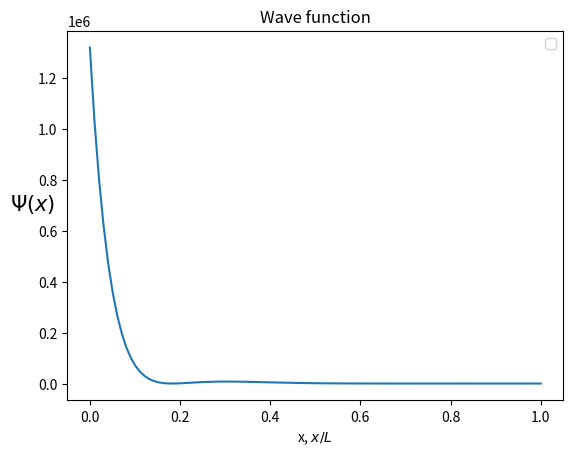

Python code for this plot:
from matplotlib import pyplot as plt
from scipy.integrate import odeint
from scipy.optimize import brentq
import numpy as np
 
def V(x):
    """
    Potential function in the finite square well. Width is L and value is global variable Vo
    """
    L = 1
    if abs(x) > L:
        return 0
    else:
        return Vo
 
def SE(psi, x):
    """
    Returns derivatives for the 1D schrodinger eq.
    Requires global value E to be set somewhere. State0 is first derivative of the
    wave function psi, and state1 is its second derivative.
    """
    state0 = psi[1]
    state1 = 2.0*(V(x) - E)*psi[0]
    return np.array([state0, state1])
 
def Wave_function(energy):
    """
    Calculates wave function psi for the given value
    of energy E and returns value at point b
    """
    global psi
    global E
    E = energy
    psi = odeint(SE, psi0, x)
    return psi[-1,0]
 
def find_all_zeroes(x,y):
    """
    Gives all zeroes in y = Psi(x)
    """
    all_zeroes = []
    s = np.sign(y)
    for i in range(len(y)-1):
        if s[i]+s[i+1] == 0:
            zero = brentq(Wave_function, x[i], x[i+1])
            all_zeroes.append(zero)
    return all_zeroes
 
def find_analytic_energies(en):
    """
    Calculates Energy values for the finite square well using analytical
    model (Griffiths, Introduction to Quantum Mechanics, 1st edition, page 62.)
    """
    z = np.sqrt(2*en)
    z0 = np.sqrt(2*Vo)
    z_zeroes = []
    f_sym = lambda z: np.tan(z)-np.sqrt((z0/z)**2-1)      # Formula 2.138, symmetrical case
    f_asym = lambda z: -1/np.tan(z)-np.sqrt((z0/z)**2-1)  # Formula 2.138, antisymmetrical case
 
    # first find the zeroes for the symmetrical case
    s = np.sign(f_sym(z))
    for i in range(len(s)-1):   # find zeroes of this crazy function
       if s[i]+s[i+1] == 0:
           zero = brentq(f_sym, z[i], z[i+1])
           z_zeroes.append(zero)
    print("Energies from the analyitical model are: ")
    print ("Symmetrical case)")
    for i in range(0, len(z_zeroes),2):   # discard z=(2n-1)pi/2 solutions cause that's where tan(z) is discontinous
        print("%.4f" %(z_zeroes[i]**2/2))
    # Now for the asymmetrical
    z_zeroes = []
    s = np.sign(f_asym(z))
    for i in range(len(s)-1):   # find zeroes of this crazy function
       if s[i]+s[i+1] == 0:
           zero = brentq(f_asym, z[i], z[i+1])
           z_zeroes.append(zero)
    print("(Antisymmetrical case)")
    for i in range(0, len(z_zeroes),2):   # discard z=npi solutions cause that's where ctg(z) is discontinous
        print("%.4f" %(z_zeroes[i]**2/2))
 
N = 1000                  # number of points to take
psi = np.zeros([N,2])     # Wave function values and its derivative (psi and psi')
psi0 = np.array([0,1])   # Wave function initial states
Vo = 20
E = 0.0                   # global variable Energy  needed for Sch.Eq, changed in function "Wave function"
b = 2                     # point outside of well where we need to check if the function diverges
x = np.linspace(-b, b, N)    # x-axis
 
def main():
    # main program        
 
    en = np.linspace(0, Vo, 100)   # vector of energies where we look for the stable states
 
    psi_b = []      # vector of wave function at x = b for all of the energies in en
    for e1 in en:
        psi_b.append(Wave_function(e1))     # for each energy e1 find the the psi(x) at x = b
    E_zeroes = find_all_zeroes(en, psi_b)   # now find the energies where psi(b) = 0 
 
    # Print energies for the bound states
    print("Energies for the bound states are: ")
    for E in E_zeroes:
        print("%.2f" %E)
    # Print energies of each bound state from the analytical model
    find_analytic_energies(en)   
 
    # Plot wave function values at b vs energy vector
    #figure()
    plt.plot(en/Vo,psi_b)
    plt.title('Values of the $\Psi(b)$ vs. Energy')
    plt.xlabel('Energy, $E/V_0$')
    plt.ylabel('$\Psi(x = b)$', rotation='horizontal')
    for E in E_zeroes:
        plot(E/Vo, [0], 'go')
        annotate("E = %.2f"%E, xy = (E/Vo, 0), xytext=(E/Vo, 30))
    plt.grid()
 
    # Plot the wavefunctions for first 4 eigenstates
    for E in E_zeroes[0:4]:
        #Wave_function(E)
        plt.plot(x, psi[:,0], label="E = %.2f"%E)
    plt.legend(loc="upper right")
    plt.title('Wave function')
    plt.xlabel('x, $x/L$')
    plt.ylabel('$\Psi(x)$', rotation='horizontal', fontsize = 15)
    plt.grid()
 
if __name__ == "__main__":
    main()